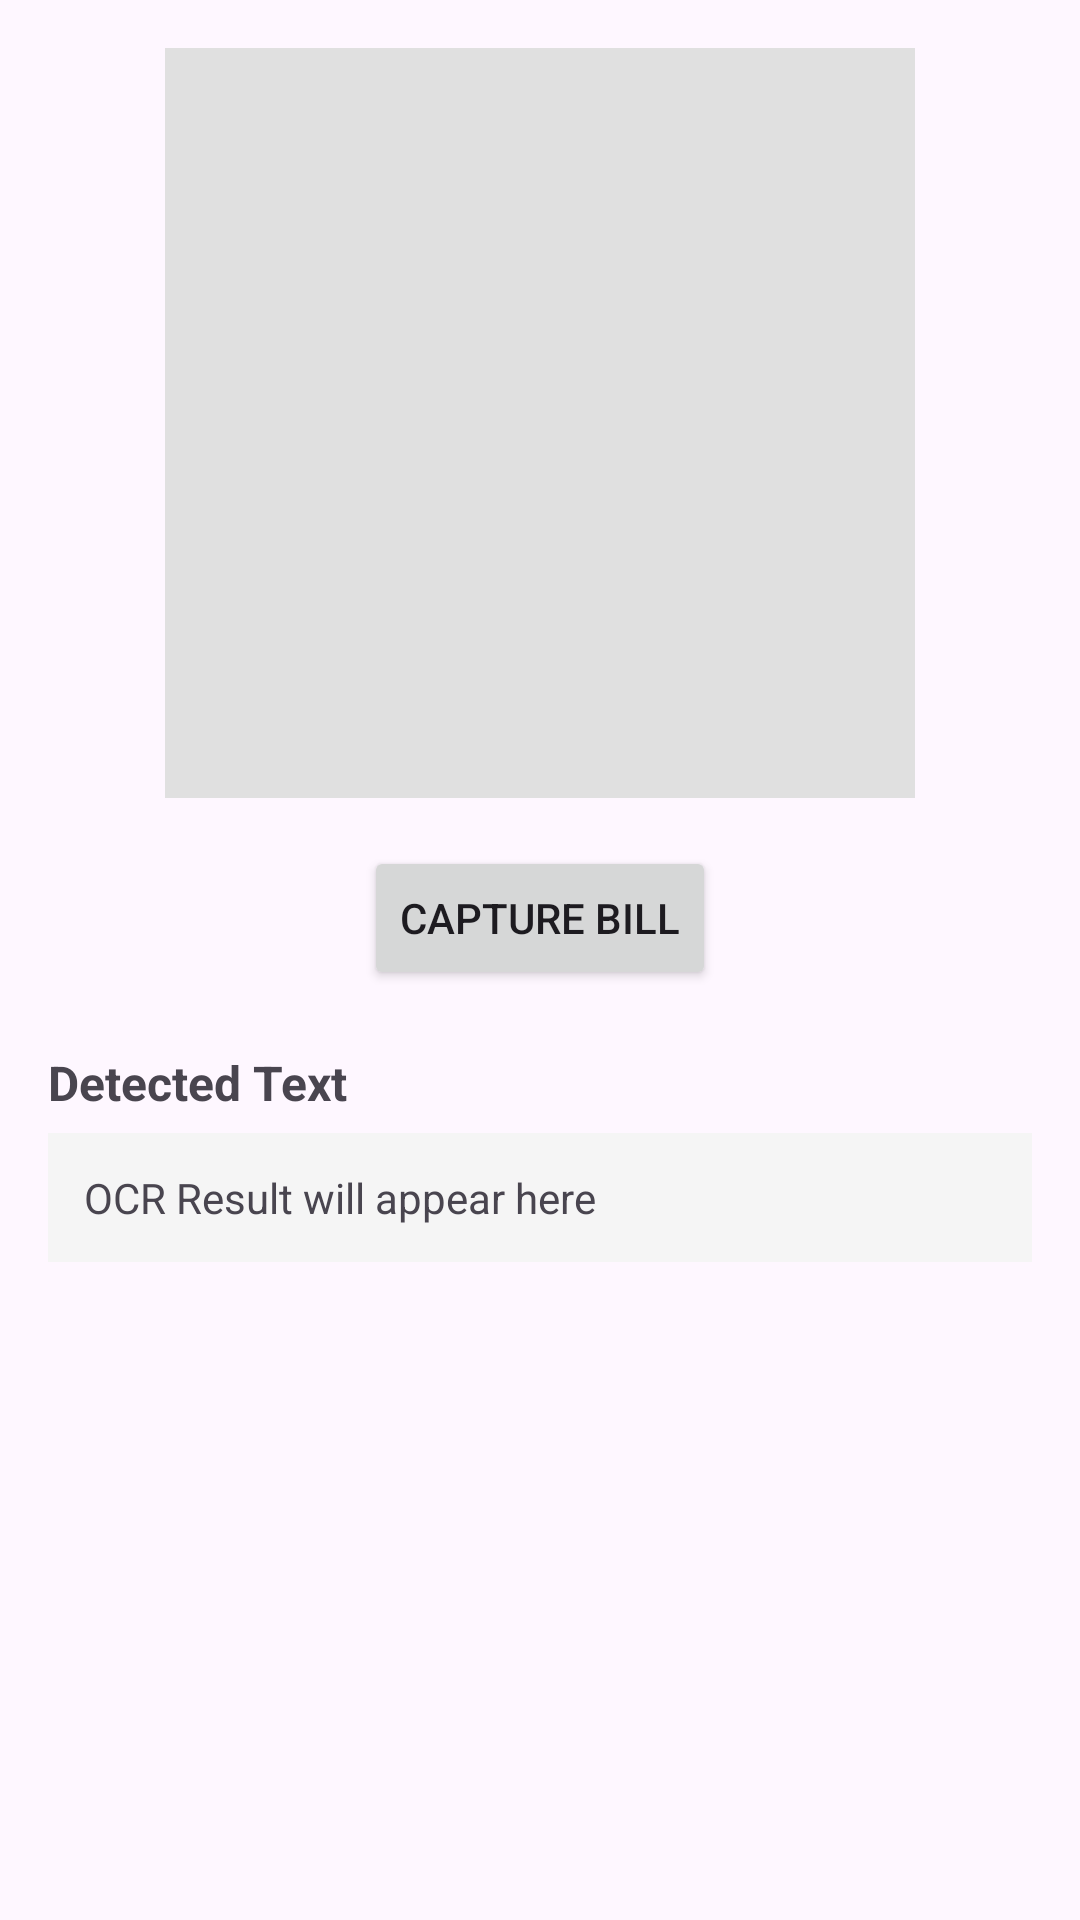

The Android layout XML behind this screen, and the referenced resources:
<!-- AndroidManifest.xml: application theme Theme.PantryPal -->
<!-- res/layout/activity_bill_scan.xml -->
<?xml version="1.0" encoding="utf-8"?>
<ScrollView
    xmlns:android="http://schemas.android.com/apk/res/android"
    android:layout_width="match_parent"
    android:layout_height="match_parent">

    <LinearLayout
        android:orientation="vertical"
        android:gravity="center"
        android:padding="16dp"
        android:layout_width="match_parent"
        android:layout_height="wrap_content">

        
        <ImageView
            android:id="@+id/imageView"
            android:layout_width="250dp"
            android:layout_height="250dp"
            android:background="#E0E0E0"
            android:layout_marginBottom="16dp"
            android:scaleType="centerCrop"/>

        
        <Button
            android:id="@+id/btnCapture"
            android:layout_width="wrap_content"
            android:layout_height="wrap_content"
            android:text="Capture Bill"
            android:layout_marginBottom="20dp"/>

        
        <TextView
            android:layout_width="match_parent"
            android:layout_height="wrap_content"
            android:text="Detected Text"
            android:textStyle="bold"
            android:textSize="16sp"
            android:layout_marginBottom="6dp"/>

        
        <TextView
            android:id="@+id/tvResult"
            android:layout_width="match_parent"
            android:layout_height="wrap_content"
            android:text="OCR Result will appear here"
            android:textSize="14sp"
            android:padding="12dp"
            android:background="#F5F5F5"
            android:lineSpacingExtra="2dp"/>

    </LinearLayout>

</ScrollView>
<!-- resources referenced by this layout -->
<resources>
  <style name="Theme.PantryPal" parent="Theme.Material3.DayNight.NoActionBar">
          <item name="colorPrimary">@color/pp_primary</item>
          <item name="colorPrimaryContainer">@color/pp_primary_dark</item>
          <item name="colorOnPrimary">@color/white</item>
  
          
          <item name="android:statusBarColor">@color/pp_primary_dark</item>
          <item name="android:navigationBarColor">@color/pp_bg</item>
      </style>
  <color name="pp_primary">#7C3AED</color>
  <color name="pp_primary_dark">#5B21B6</color>
  <color name="white">#FFFFFFFF</color>
  <color name="pp_bg">#FFFFFF</color>
</resources>
